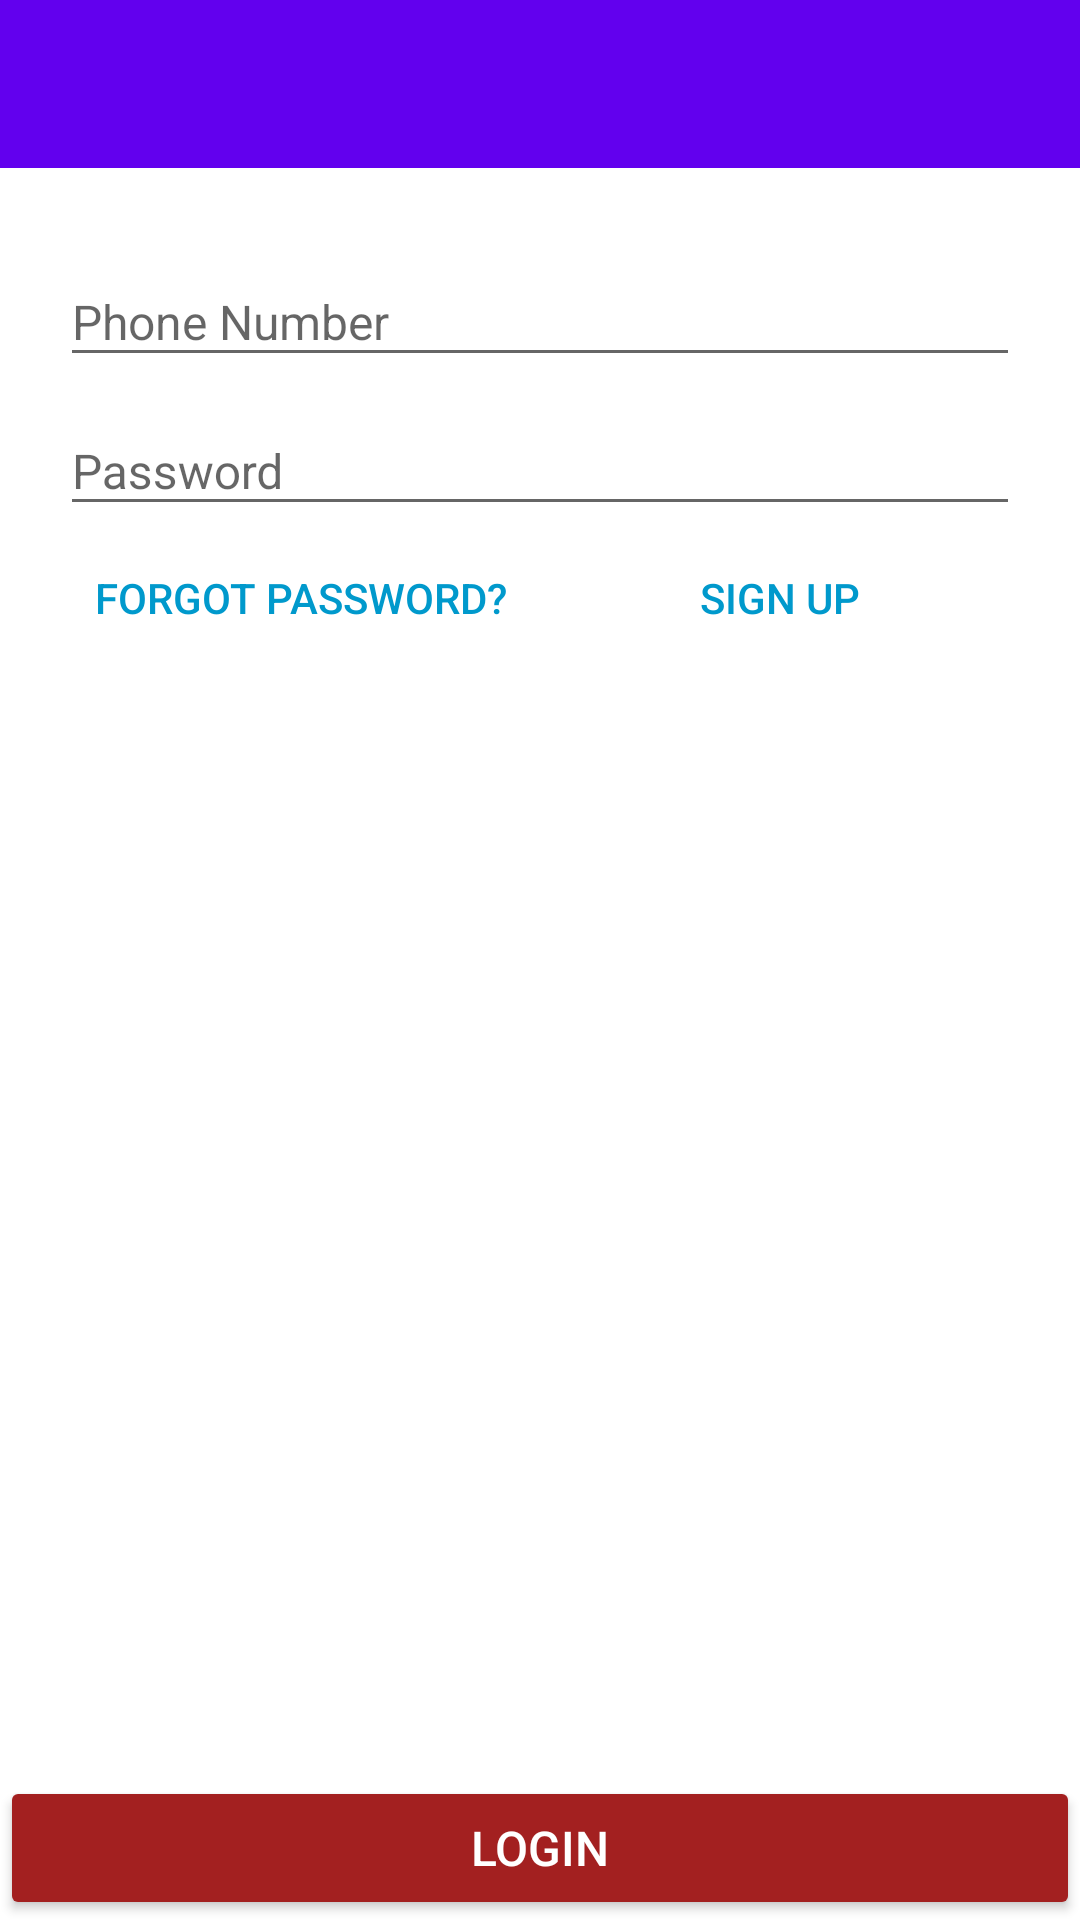

Write the Android layout XML for this screen, with the resource values it uses.
<!-- AndroidManifest.xml: application theme AppTheme -->
<!-- res/layout/login.xml -->
<?xml version="1.0" encoding="utf-8"?>
<RelativeLayout
    xmlns:android="http://schemas.android.com/apk/res/android"
    xmlns:app="http://schemas.android.com/apk/res-auto"
    android:layout_width="match_parent"
    android:layout_height="match_parent"
    android:id="@+id/login_signup"
    android:background="#ffffff">

    <android.support.design.widget.AppBarLayout
        android:layout_width="match_parent"
        android:layout_height="wrap_content"
        android:theme="@style/ThemeOverlay.AppCompat.Dark.ActionBar">

        <include layout="@layout/toolbar"/>
    </android.support.design.widget.AppBarLayout>


    <android.support.v4.widget.NestedScrollView
        android:layout_width="match_parent"
        android:layout_height="wrap_content"
        android:layout_marginTop="?attr/actionBarSize"
        android:id="@+id/nested_scroll"
        app:layout_behavior="@string/appbar_scrolling_view_behavior">

        <LinearLayout
            android:layout_width="fill_parent"
            android:layout_height="wrap_content"
            android:orientation="vertical"
            android:padding="20dp">

            <android.support.design.widget.TextInputLayout
                android:id="@+id/input_layout_email_login"
                android:layout_width="match_parent"
                android:layout_height="wrap_content">

                <EditText
                    android:id="@+id/input_email_login"
                    android:layout_width="match_parent"
                    android:layout_height="wrap_content"
                    android:singleLine="true"
                    android:textSize="16dp"
                    android:inputType="phone"
                    android:hint="Phone Number" />
            </android.support.design.widget.TextInputLayout>

            <android.support.design.widget.TextInputLayout
                android:id="@+id/input_layout_password_login"
                android:layout_width="match_parent"
                android:layout_height="wrap_content">

                <EditText
                    android:id="@+id/input_password_login"
                    android:layout_width="match_parent"
                    android:layout_height="wrap_content"
                    android:inputType="textPassword"
                    android:textSize="16dp"
                    android:hint="Password" />
            </android.support.design.widget.TextInputLayout>



            <LinearLayout
                android:layout_width="match_parent"
                android:layout_height="wrap_content"
                android:orientation="horizontal">

                <Button
                    android:id="@+id/btn_forgot_password"
                    android:layout_width="match_parent"
                    android:layout_height="wrap_content"
                    android:layout_weight="1"
                    android:text="FORGOT PASSWORD?"
                    style="@style/AppTheme.Widget.Button.Borderless.Colored"/>

                <Button
                    android:id="@+id/btn_goto_signup"
                    android:layout_width="match_parent"
                    android:layout_height="wrap_content"
                    android:layout_weight="1"
                    android:text="SIGN UP"
                    style="@style/AppTheme.Widget.Button.Borderless.Colored"/>

            </LinearLayout>



        </LinearLayout>
    </android.support.v4.widget.NestedScrollView>

    <ProgressBar
        android:id="@+id/pb"
        android:layout_width="150dp"
        android:layout_height="50dp"
        android:layout_marginTop="50dp"
        android:visibility="gone"
        android:layout_below="@+id/nested_scroll"
        android:layout_centerInParent="true"/>

    <TextView
        android:id="@+id/txt_login"
        android:layout_width="wrap_content"
        android:layout_height="wrap_content"
        android:text="Logging In..."
        android:visibility="gone"
        android:layout_below="@+id/pb"
        android:layout_centerInParent="true"/>

    <Button android:id="@+id/btn_login"
        android:layout_width="fill_parent"
        android:layout_height="wrap_content"
        android:text="LOGIN"
        android:layout_alignParentBottom="true" />

</RelativeLayout>
<!-- res/layout/toolbar.xml (included above) -->
<?xml version="1.0" encoding="utf-8"?>
<android.support.v7.widget.Toolbar
    android:id="@+id/toolbar"
    android:layout_width="match_parent"
    android:layout_height="?attr/actionBarSize"
    android:layout_alignParentTop="true"
    android:background="?attr/colorPrimary"
    android:gravity="center"
    android:minHeight="?attr/actionBarSize"
    android:theme="@style/ThemeOverlay.AppCompat.Dark.ActionBar"
    app:popupTheme="@style/ThemeOverlay.AppCompat.Light"
    android:elevation="7dp"
    xmlns:android="http://schemas.android.com/apk/res/android"
    xmlns:app="http://schemas.android.com/apk/res-auto" />
<!-- resources referenced by this layout -->
<resources>
  <style name="AppTheme.Widget.Button.Borderless.Colored" parent="android:Widget.Material.Light.Button.Borderless.Colored">
          <item name="fontPath">fonts/Texta_Alt_Regular.otf</item>
          <item name="android:textSize">@dimen/text_small</item>
          <item name="android:textColor">@android:color/holo_blue_dark</item>
          <item name="android:padding">2dp</item>
  
      </style>
  <style name="AppTheme" parent="Theme.AppCompat.Light.NoActionBar">
          
          <item name="colorPrimary">@color/colorPrimary</item>
          <item name="colorPrimaryDark">@color/colorPrimaryDark</item>
          <item name="colorAccent">@color/colorAccent</item>
          <item name="android:colorButtonNormal">#a32020</item>
  
          <item name="android:buttonStyle">@style/AppTheme.Widget.Button</item>
      </style>
  <dimen name="text_small">14dp</dimen>
  <style name="AppTheme.Widget.Button" parent="android:Widget.Material.Button">
          <item name="fontPath">fonts/Texta_Alt_Regular.otf</item>
          <item name="android:textSize">@dimen/text_medium</item>
          <item name="android:textColor">#ffffff</item>
          <item name="android:padding">2dp</item>
  
      </style>
  <dimen name="text_medium">16dp</dimen>
  <!-- not gathered from this repository: default colours our renderer supplied (Android Studio template values) -->
  <color name="colorPrimary">#FF6200EE</color>
  <color name="colorPrimaryDark">#FF3700B3</color>
  <color name="colorAccent">#FF03DAC5</color>
</resources>
